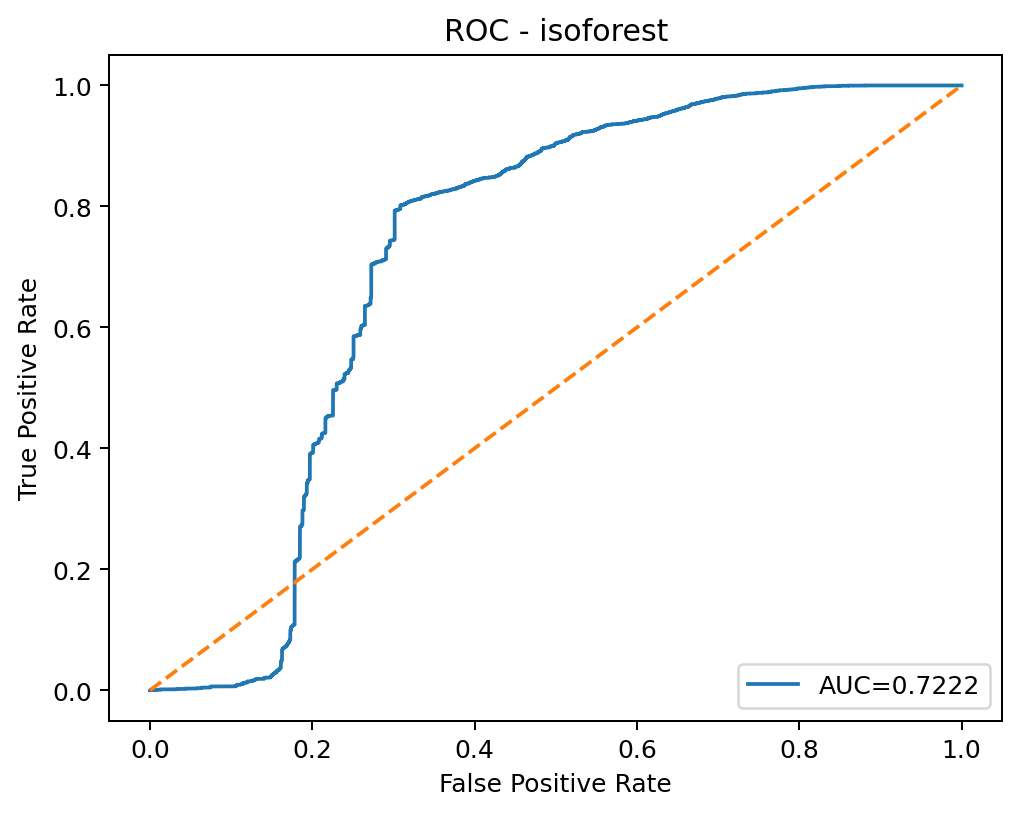

The table this chart was drawn from, first rows:
threshold, fpr, tpr
inf, 0.0, 0.0
0.1293, 0.0, 0.0001618
0.1153, 9.643511523996271e-05, 0.0001618
0.1137, 0.0008036, 0.0001618
0.1134, 0.001447, 0.0001618
0.1133, 0.002957, 0.0001618
0.1037, 0.003986, 0.0001618
0.1035, 0.003986, 0.0003236
0.1021, 0.004372, 0.0003236
0.1021, 0.004436, 0.0003236
0.1002, 0.004886, 0.0003236
0.1002, 0.004886, 0.0004854
0.09743, 0.005915, 0.0004854
0.09743, 0.005915, 0.0006472
0.09424, 0.007586, 0.0006472
0.09416, 0.007651, 0.0006472
0.09203, 0.008711, 0.0006472
0.09182, 0.008711, 0.0008091
0.09149, 0.008904, 0.0008091
0.09148, 0.0117, 0.0008091
0.09139, 0.0118, 0.0008091
0.09136, 0.0118, 0.0009709
0.09036, 0.01228, 0.0009709
0.09033, 0.01228, 0.001133
0.0896, 0.0126, 0.001133
0.08958, 0.0126, 0.001294
0.0877, 0.01402, 0.001294
0.08757, 0.01402, 0.001456
0.08636, 0.01479, 0.001456
0.08634, 0.01479, 0.001618
0.08555, 0.01514, 0.001618
0.08554, 0.01524, 0.001618
0.0836, 0.01691, 0.001618
0.08355, 0.017, 0.001618
0.08227, 0.0181, 0.001618
0.08223, 0.01816, 0.001618
0.08204, 0.01826, 0.001618
0.082, 0.01874, 0.001618
0.08104, 0.01961, 0.001618
0.08103, 0.02977, 0.001618
0.08077, 0.02993, 0.001618
0.08071, 0.02999, 0.001618
0.08052, 0.03012, 0.001618
0.08049, 0.03041, 0.001618
0.08049, 0.03047, 0.001618
0.08036, 0.0307, 0.001618
0.078, 0.03218, 0.001618
0.07785, 0.03224, 0.001618
0.07689, 0.03311, 0.001618
0.07682, 0.03311, 0.00178
0.07628, 0.0333, 0.00178
0.07621, 0.03337, 0.00178
0.07563, 0.03372, 0.00178
0.07559, 0.03372, 0.001942
0.07522, 0.03411, 0.001942
0.07516, 0.03411, 0.002104
0.07455, 0.03449, 0.002104
0.07445, 0.04253, 0.002104
0.07381, 0.04298, 0.002104
0.0738, 0.04298, 0.002265
... 5,476 more rows
